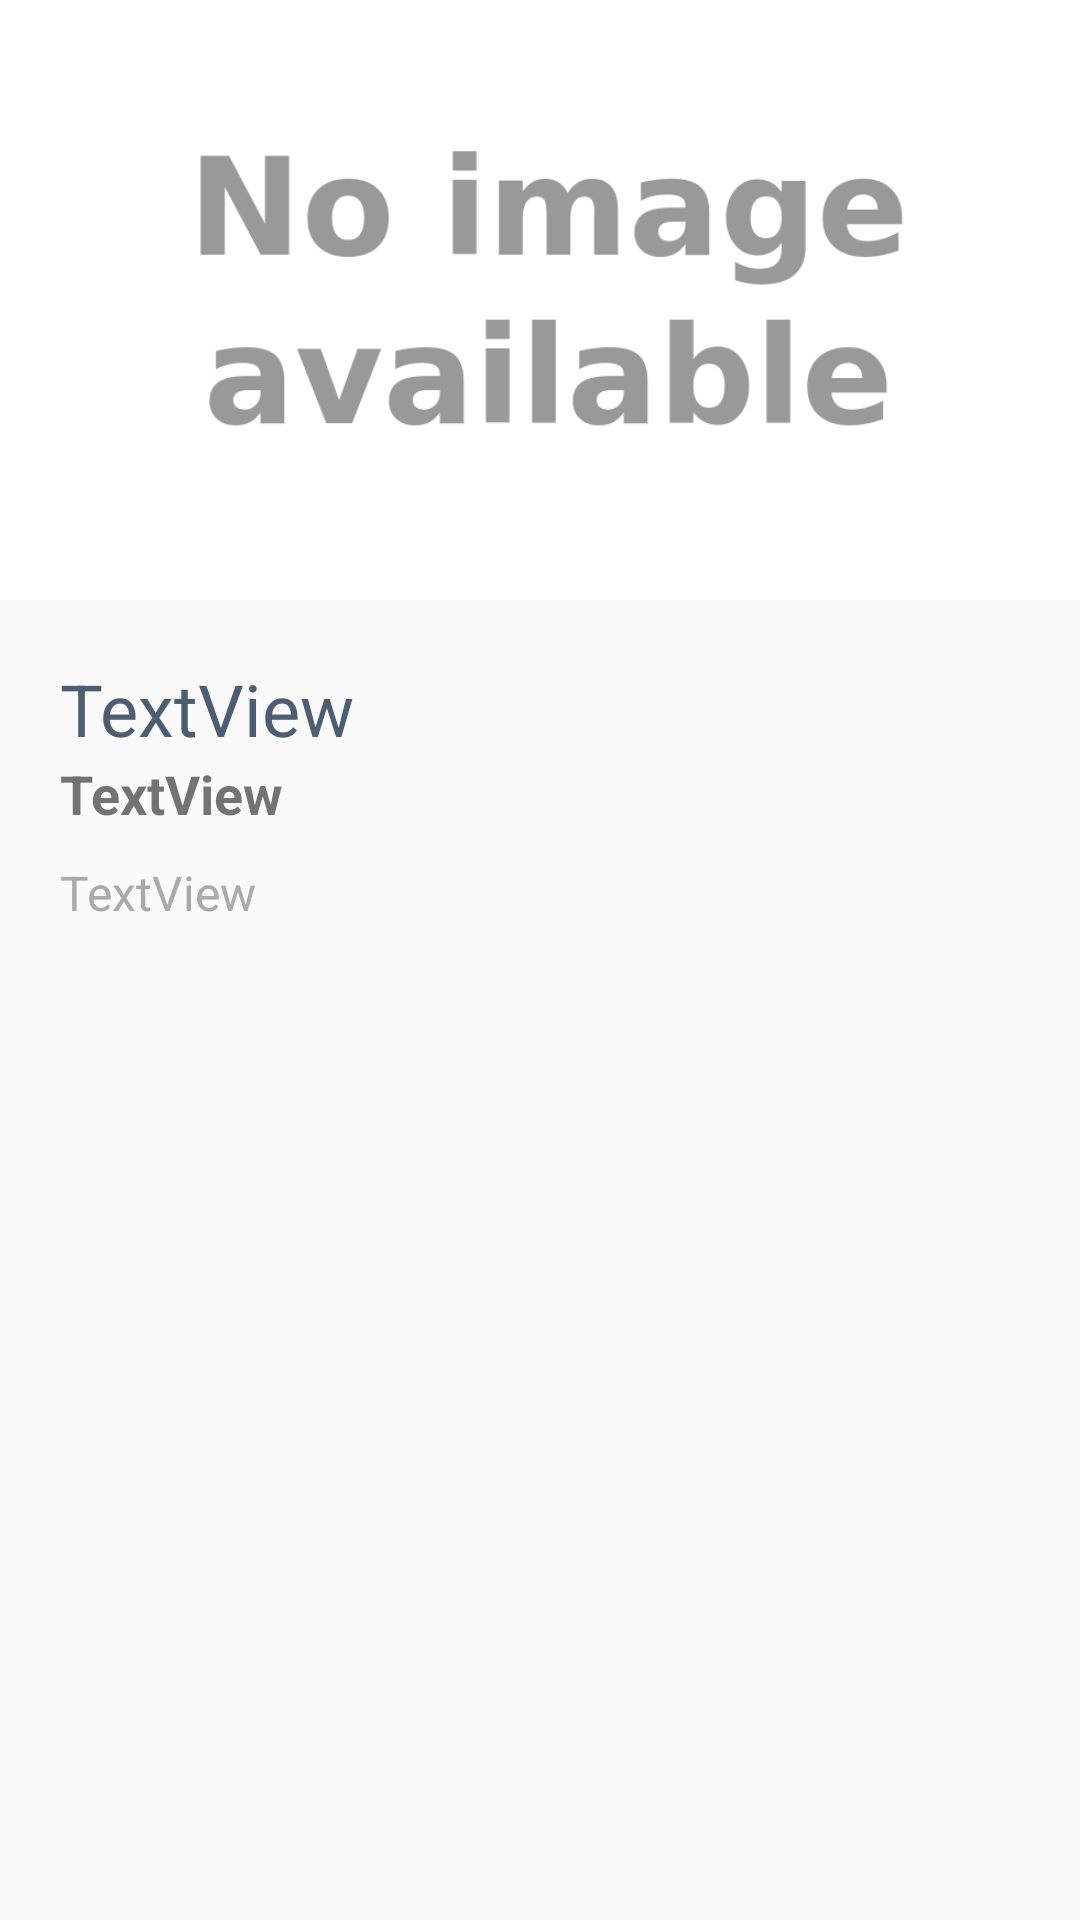

Write the Android layout XML for this screen, with the resource values it uses.
<!-- AndroidManifest.xml: application theme AppTheme.NoActionBar -->
<!-- res/layout/report_item.xml -->
<?xml version="1.0" encoding="utf-8"?>

<RelativeLayout
    xmlns:android="http://schemas.android.com/apk/res/android"
    xmlns:app="http://schemas.android.com/apk/res-auto"
    android:layout_width="match_parent"
    android:layout_height="match_parent"
    android:paddingBottom="25dp">

    <ImageView
        android:id="@+id/image"
        android:layout_width="match_parent"
        android:layout_height="200dp"
        android:layout_alignParentStart="true"
        android:layout_alignParentLeft="true"
        android:layout_alignParentTop="true"
        android:layout_alignParentEnd="true"
        android:layout_alignParentRight="true"
        android:adjustViewBounds="true"
        android:scaleType="centerCrop"
        app:srcCompat="@drawable/no_image" />

    <TextView
        android:id="@+id/status"
        android:layout_width="wrap_content"
        android:layout_height="wrap_content"
        android:layout_below="@+id/classification"
        android:layout_alignParentStart="true"
        android:layout_alignParentLeft="true"
        android:layout_marginStart="20dp"
        android:layout_marginLeft="20dp"
        android:layout_marginTop="0dp"
        android:text="TextView"
        android:textSize="18sp"
        android:textStyle="bold" />

    <TextView
        android:id="@+id/classification"
        android:layout_width="wrap_content"
        android:layout_height="wrap_content"
        android:layout_below="@+id/image"
        android:layout_alignParentStart="true"
        android:layout_alignParentLeft="true"
        android:layout_marginStart="20dp"
        android:layout_marginLeft="20dp"
        android:layout_marginTop="20dp"
        android:text="TextView"
        android:textColor="@color/coonDark"
        android:textSize="24sp" />

    <TextView
        android:id="@+id/disclosed"
        android:layout_width="wrap_content"
        android:layout_height="wrap_content"
        android:layout_below="@+id/status"
        android:layout_alignParentStart="true"
        android:layout_alignParentLeft="true"
        android:layout_marginStart="20dp"
        android:layout_marginLeft="20dp"
        android:layout_marginTop="10dp"
        android:text="TextView"
        android:textColor="@android:color/darker_gray"
        android:textSize="16sp" />
</RelativeLayout>
<!-- resources referenced by this layout -->
<resources>
  <color name="coonDark">#4f5d73</color>
  <!-- drawable no_image: png bitmap (drawable, 20546 bytes) -->
  <style name="AppTheme.NoActionBar">
          <item name="windowActionBar">false</item>
          <item name="windowNoTitle">true</item>
      </style>
</resources>
